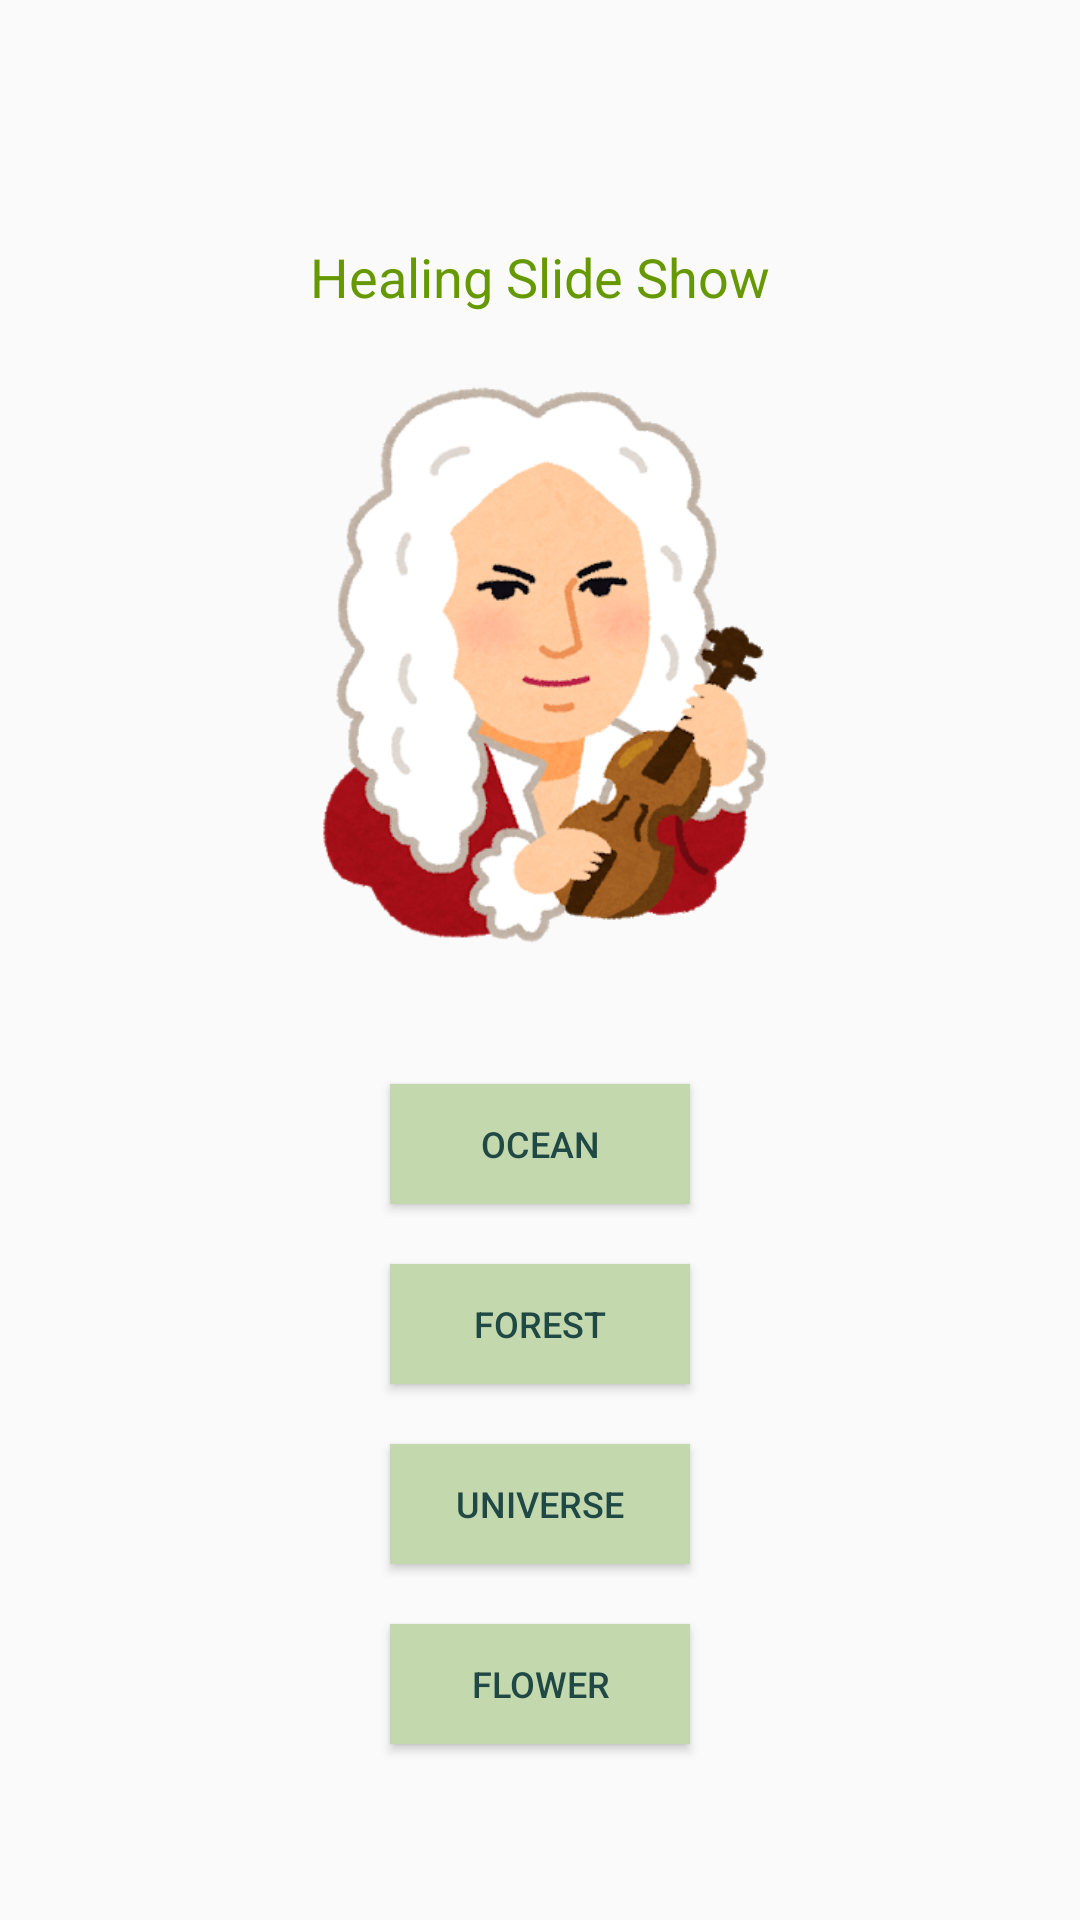

Here is an Android app screen rendered from its layout file. Give the layout XML and the strings, colors and styles it references.
<!-- AndroidManifest.xml: application theme Theme.AppCompat.Light.NoActionBar -->
<!-- res/layout/activity_main.xml -->
<?xml version="1.0" encoding="utf-8"?>
<android.support.constraint.ConstraintLayout xmlns:android="http://schemas.android.com/apk/res/android"
    xmlns:app="http://schemas.android.com/apk/res-auto"
    xmlns:tools="http://schemas.android.com/tools"
    android:layout_width="match_parent"
    android:layout_height="match_parent"
    android:orientation="vertical"
    tools:context=".MainActivity">

    <TextView
        android:id="@+id/tvTitle"
        android:layout_width="wrap_content"
        android:layout_height="wrap_content"
        android:layout_marginStart="50dp"
        android:layout_marginLeft="50dp"
        android:layout_marginTop="80dp"
        android:layout_marginEnd="50dp"
        android:layout_marginRight="50dp"
        android:text="@string/tv_title"
        android:textColor="@android:color/holo_green_dark"
        android:textSize="18sp"
        app:layout_constraintEnd_toEndOf="parent"
        app:layout_constraintStart_toStartOf="parent"
        app:layout_constraintTop_toTopOf="parent" />

    <ImageView
        android:id="@+id/ivCover"
        android:layout_width="227dp"
        android:layout_height="197dp"
        android:layout_marginStart="50dp"
        android:layout_marginLeft="50dp"
        android:layout_marginTop="20dp"
        android:layout_marginEnd="50dp"
        android:layout_marginRight="50dp"
        app:layout_constraintEnd_toEndOf="parent"
        app:layout_constraintStart_toStartOf="parent"
        app:layout_constraintTop_toBottomOf="@+id/tvTitle"
        app:srcCompat="@drawable/vivaldi" />

    <Button
        android:id="@+id/btnOcean"
        android:layout_width="100dp"
        android:layout_height="40dp"
        android:layout_marginStart="145dp"
        android:layout_marginLeft="145dp"
        android:layout_marginTop="40dp"
        android:layout_marginEnd="145dp"
        android:layout_marginRight="145dp"
        android:background="#C4D8AE"
        android:text="@string/btn_ocean"
        android:textColor="#204945"
        android:textSize="12sp"
        app:layout_constraintEnd_toEndOf="parent"
        app:layout_constraintStart_toStartOf="parent"
        app:layout_constraintTop_toBottomOf="@+id/ivCover" />

    <Button
        android:id="@+id/btnForest"
        android:layout_width="100dp"
        android:layout_height="40dp"
        android:layout_marginStart="145dp"
        android:layout_marginLeft="145dp"
        android:layout_marginTop="20dp"
        android:layout_marginEnd="145dp"
        android:layout_marginRight="145dp"
        android:background="#C4D8AE"
        android:text="@string/btn_forest"
        android:textColor="#204945"
        android:textSize="12sp"
        app:layout_constraintEnd_toEndOf="parent"
        app:layout_constraintStart_toStartOf="parent"
        app:layout_constraintTop_toBottomOf="@+id/btnOcean" />

    <Button
        android:id="@+id/btnUniverse"
        android:layout_width="100dp"
        android:layout_height="40dp"
        android:layout_marginStart="145dp"
        android:layout_marginLeft="145dp"
        android:layout_marginTop="20dp"
        android:layout_marginEnd="145dp"
        android:layout_marginRight="145dp"
        android:background="#C4D8AE"
        android:text="@string/btn_universe"
        android:textColor="#204945"
        android:textSize="12sp"
        app:layout_constraintEnd_toEndOf="parent"
        app:layout_constraintStart_toStartOf="parent"
        app:layout_constraintTop_toBottomOf="@+id/btnForest" />

    <Button
        android:id="@+id/btnFlower"
        android:layout_width="100dp"
        android:layout_height="40dp"
        android:layout_marginStart="145dp"
        android:layout_marginLeft="145dp"
        android:layout_marginTop="20dp"
        android:layout_marginEnd="145dp"
        android:layout_marginRight="145dp"
        android:background="#C4D8AE"
        android:text="@string/btn_flower"
        android:textColor="#204945"
        android:textSize="12sp"
        app:layout_constraintEnd_toEndOf="parent"
        app:layout_constraintStart_toStartOf="parent"
        app:layout_constraintTop_toBottomOf="@+id/btnUniverse" />


</android.support.constraint.ConstraintLayout>
<!-- resources referenced by this layout -->
<resources>
  <!-- drawable vivaldi: png bitmap (drawable, 109399 bytes) -->
  <string name="btn_flower">Flower</string>
  <string name="btn_forest">Forest</string>
  <string name="btn_ocean">Ocean</string>
  <string name="btn_universe">Universe</string>
  <string name="tv_title">Healing Slide Show</string>
</resources>
